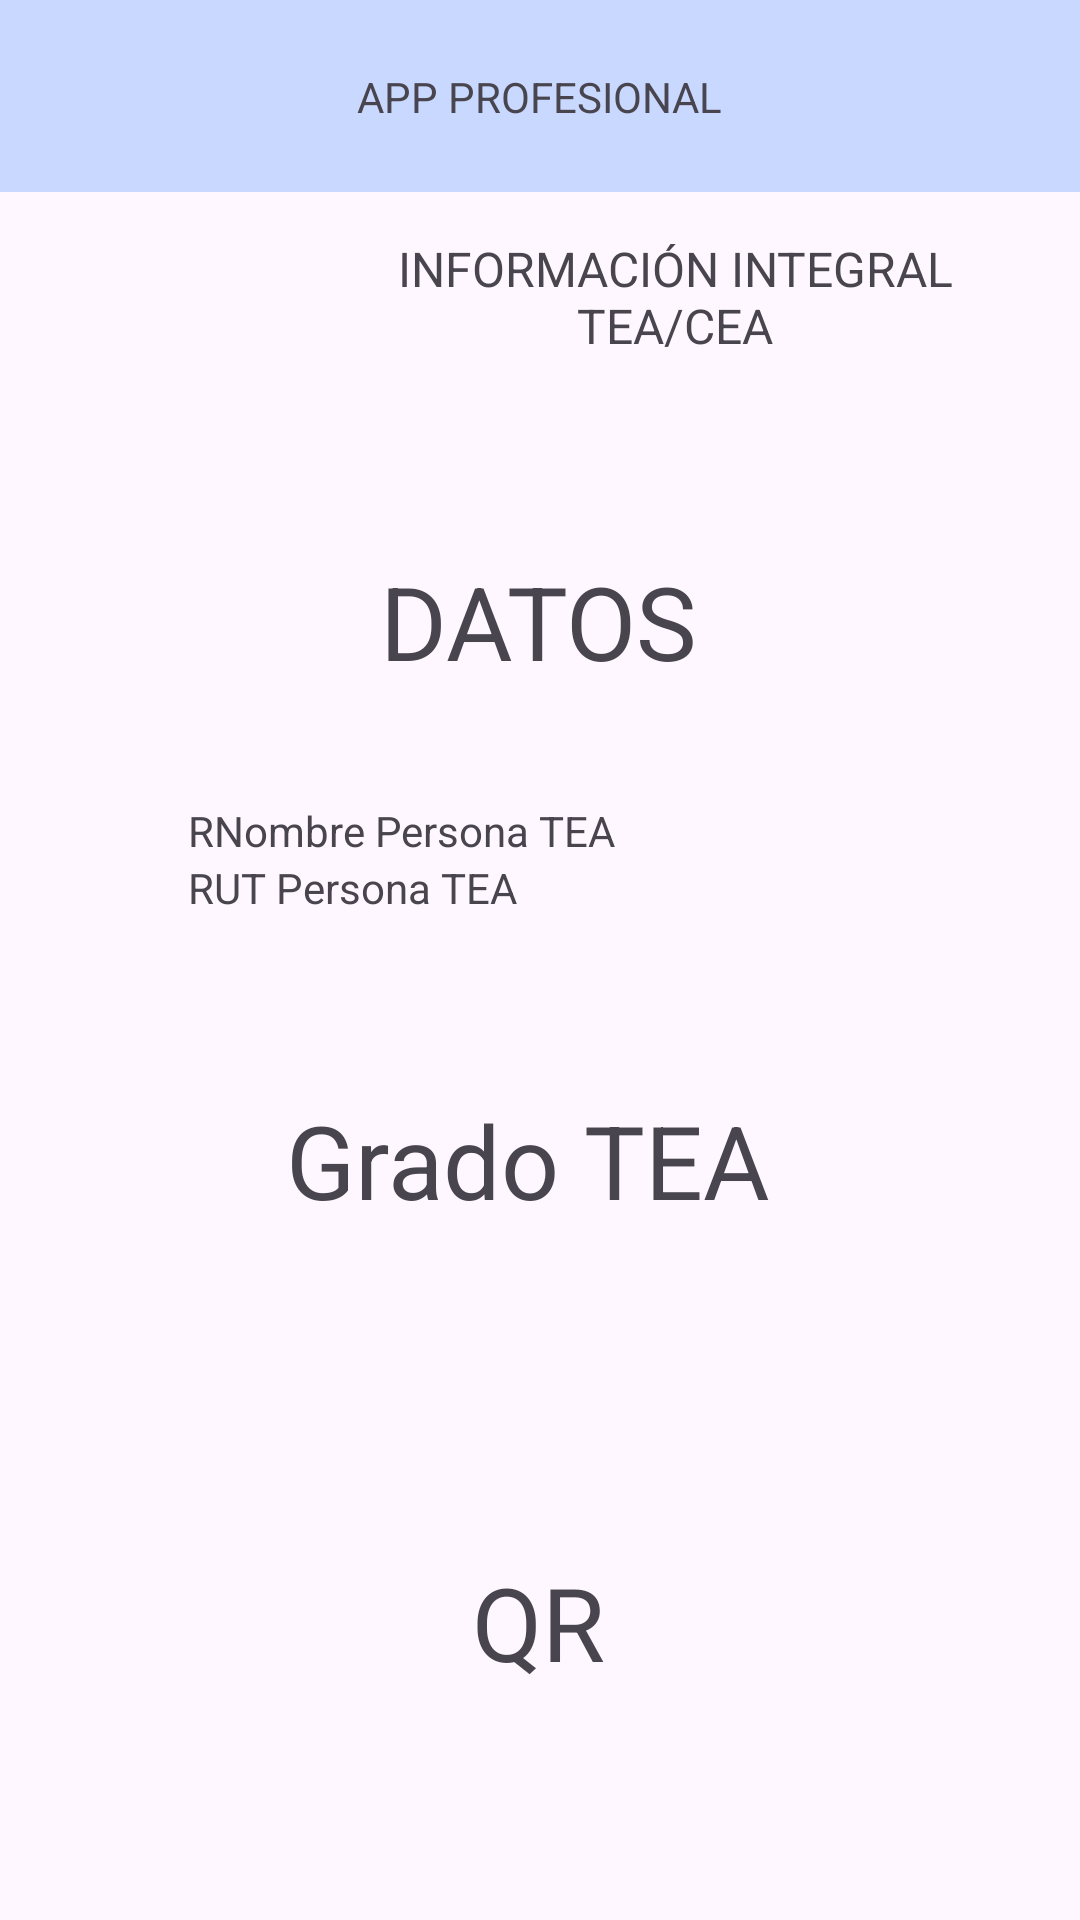

The Android layout XML behind this screen, and the referenced resources:
<!-- AndroidManifest.xml: application theme Theme.SeremiApp -->
<!-- res/layout/activity_4.xml -->
<?xml version="1.0" encoding="utf-8"?>
<androidx.constraintlayout.widget.ConstraintLayout xmlns:android="http://schemas.android.com/apk/res/android"
    xmlns:app="http://schemas.android.com/apk/res-auto"
    xmlns:tools="http://schemas.android.com/tools"
    android:layout_width="match_parent"
    android:layout_height="match_parent"
    tools:context=".Activity4">
    <TextView
        android:id="@+id/textView"
        android:layout_width="190dp"
        android:layout_height="53dp"
        android:text="INFORMACIÓN INTEGRAL TEA/CEA"
        android:textAlignment="center"
        android:textSize="16sp"
        app:layout_constraintBottom_toBottomOf="parent"
        app:layout_constraintEnd_toEndOf="parent"
        app:layout_constraintHorizontal_bias="0.764"
        app:layout_constraintStart_toStartOf="parent"
        app:layout_constraintTop_toTopOf="parent"
        app:layout_constraintVertical_bias="0.134" />

    <androidx.appcompat.widget.Toolbar
        android:id="@+id/toolbar"
        android:layout_width="409dp"
        android:layout_height="wrap_content"
        android:background="@color/color_seremi"
        android:minHeight="?attr/actionBarSize"
        android:theme="?attr/actionBarTheme"
        app:layout_constraintBottom_toBottomOf="parent"
        app:layout_constraintEnd_toEndOf="parent"
        app:layout_constraintStart_toStartOf="parent"
        app:layout_constraintTop_toTopOf="parent"
        app:layout_constraintVertical_bias="0.0" />

    <TextView
        android:id="@+id/txtApp"
        android:layout_width="wrap_content"
        android:layout_height="wrap_content"
        android:text="APP PROFESIONAL"
        app:layout_constraintBottom_toBottomOf="@+id/toolbar"
        app:layout_constraintEnd_toEndOf="parent"
        app:layout_constraintStart_toStartOf="parent"
        app:layout_constraintTop_toTopOf="parent" />

    <ImageView
        android:id="@+id/imageView"
        android:layout_width="97dp"
        android:layout_height="85dp"
        app:layout_constraintBottom_toBottomOf="parent"
        app:layout_constraintEnd_toEndOf="parent"
        app:layout_constraintHorizontal_bias="0.152"
        app:layout_constraintStart_toStartOf="parent"
        app:layout_constraintTop_toTopOf="parent"
        app:layout_constraintVertical_bias="0.113"
        app:srcCompat="@drawable/logo__uble_region" />


    <TextView
        android:id="@+id/textView2"
        android:layout_width="162dp"
        android:layout_height="47dp"
        android:text="DATOS"
        android:textAlignment="center"
        android:textSize="34sp"
        app:layout_constraintBottom_toBottomOf="parent"
        app:layout_constraintEnd_toEndOf="parent"
        app:layout_constraintHorizontal_bias="0.497"
        app:layout_constraintStart_toStartOf="parent"
        app:layout_constraintTop_toTopOf="@+id/toolbar"
        app:layout_constraintVertical_bias="0.311" />

    <LinearLayout
        android:id="@+id/cardTea"
        android:layout_width="267dp"
        android:layout_height="98dp"
        android:orientation="vertical"
        android:padding="16dp"
        app:layout_constraintBottom_toBottomOf="parent"
        app:layout_constraintEnd_toEndOf="parent"
        app:layout_constraintStart_toStartOf="parent"
        app:layout_constraintTop_toTopOf="parent"
        app:layout_constraintVertical_bias="0.464">

        <TextView
            android:id="@+id/txtRutTeaOut"
            android:layout_width="wrap_content"
            android:layout_height="wrap_content"
            android:text="RNombre Persona TEA"
            tools:layout_editor_absoluteX="104dp"
            tools:layout_editor_absoluteY="333dp" />
        <TextView
            android:id="@+id/txtRutTutorOut"
            android:layout_width="wrap_content"
            android:layout_height="wrap_content"
            android:text="RUT Persona TEA"
            tools:layout_editor_absoluteX="104dp"
            tools:layout_editor_absoluteY="414dp" />
    </LinearLayout>


    <LinearLayout
        android:id="@+id/cardCentro"
        android:layout_width="267dp"
        android:layout_height="98dp"
        android:orientation="vertical"
        android:padding="8dp"
        app:layout_constraintBottom_toBottomOf="parent"
        app:layout_constraintEnd_toEndOf="parent"
        app:layout_constraintStart_toStartOf="parent"
        app:layout_constraintTop_toTopOf="parent"
        app:layout_constraintVertical_bias="0.657">

        <TextView
            android:id="@+id/textGrado"
            android:layout_width="243dp"
            android:layout_height="wrap_content"
            android:text="Grado TEA"
            android:textAlignment="center"
            android:textSize="34sp"
            tools:layout_editor_absoluteX="140dp"
            tools:layout_editor_absoluteY="593dp" />

    </LinearLayout>

    <TextView
        android:id="@+id/textView3"
        android:layout_width="wrap_content"
        android:layout_height="wrap_content"
        android:text="QR"
        android:textSize="34sp"
        app:layout_constraintBottom_toBottomOf="parent"
        app:layout_constraintEnd_toEndOf="parent"
        app:layout_constraintHorizontal_bias="0.498"
        app:layout_constraintStart_toStartOf="parent"
        app:layout_constraintTop_toTopOf="parent"
        app:layout_constraintVertical_bias="0.871" />

</androidx.constraintlayout.widget.ConstraintLayout>
<!-- resources referenced by this layout -->
<resources>
  <color name="color_seremi">#C9D8FF</color>
  <style name="Theme.SeremiApp" parent="Base.Theme.SeremiApp" />
  <style name="Base.Theme.SeremiApp" parent="Theme.Material3.DayNight.NoActionBar">
          
          
      </style>
</resources>
